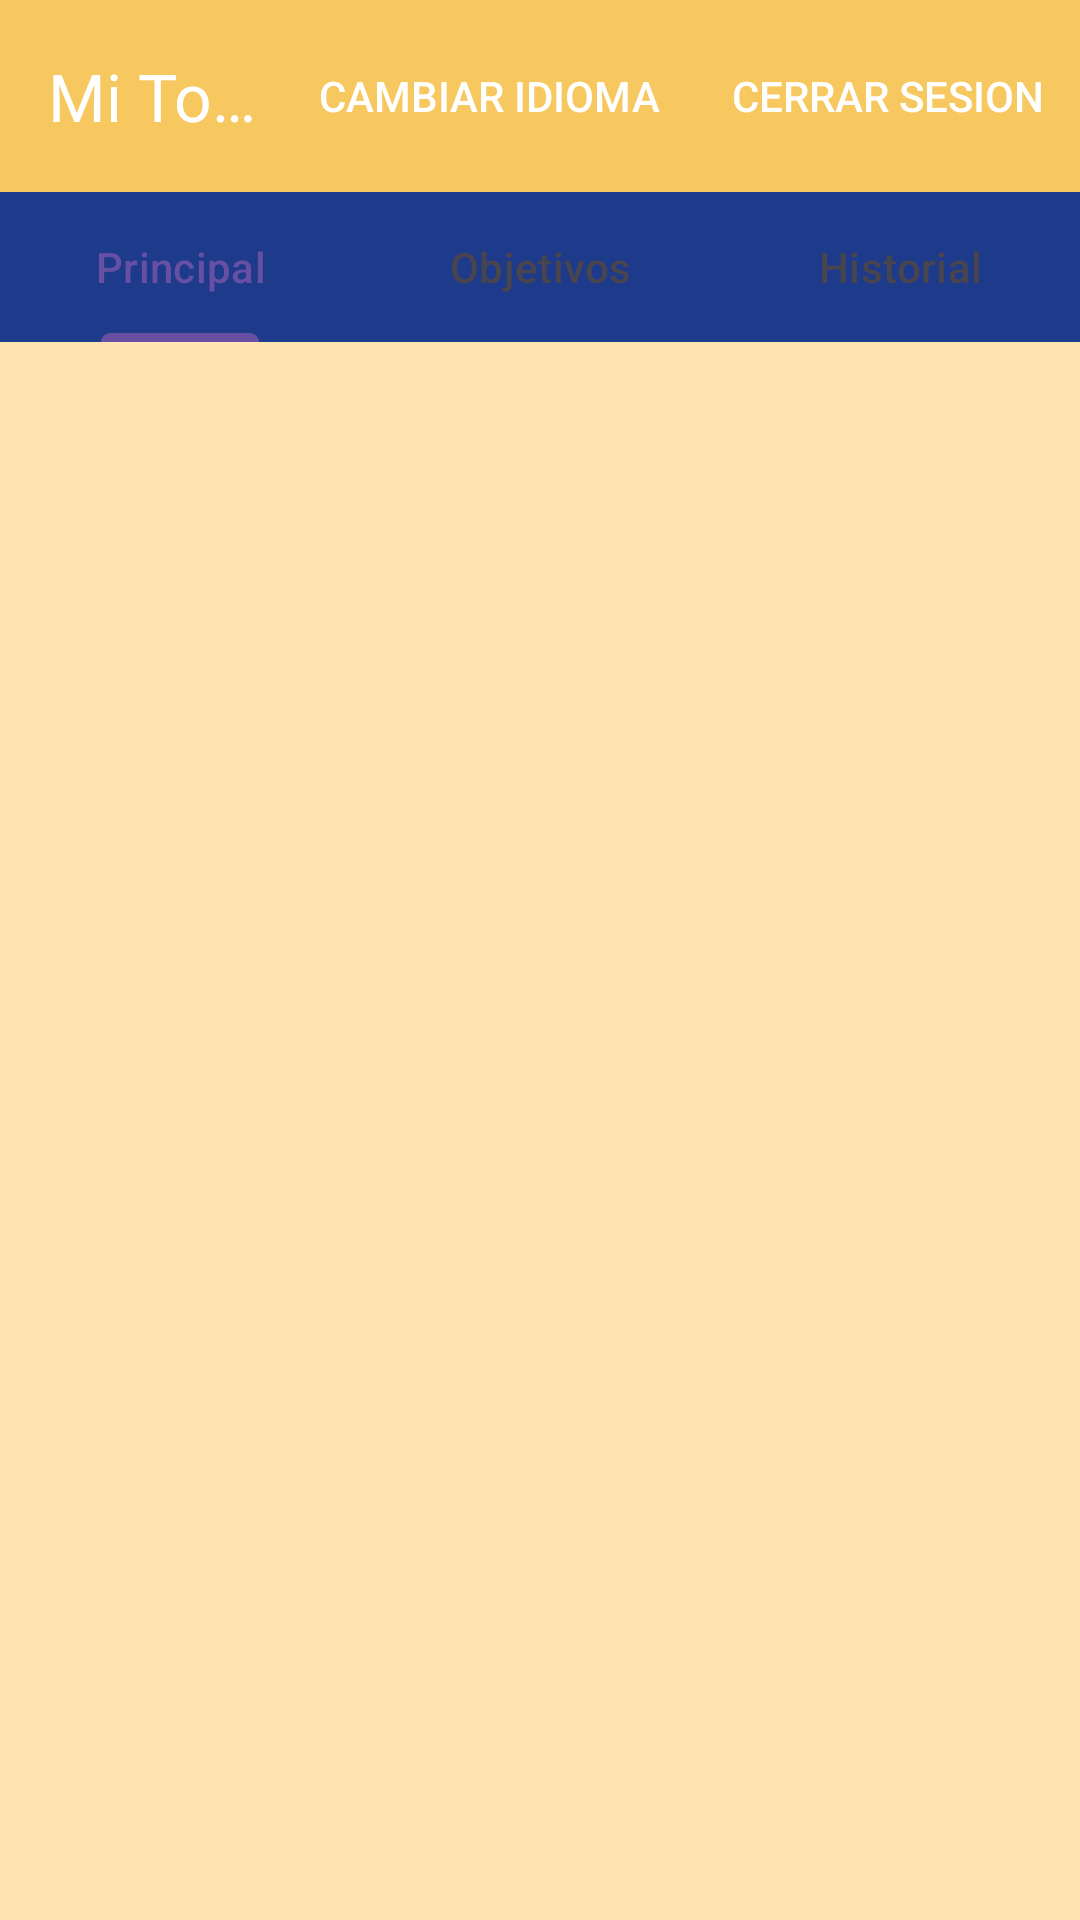

Write the Android layout XML for this screen, with the resource values it uses.
<!-- AndroidManifest.xml: application theme Theme.FinanPie -->
<!-- res/layout/activity_main.xml -->
<?xml version="1.0" encoding="utf-8"?>
<LinearLayout xmlns:android="http://schemas.android.com/apk/res/android"
    xmlns:app="http://schemas.android.com/apk/res-auto"
    xmlns:tools="http://schemas.android.com/tools"
    android:layout_width="match_parent"
    android:layout_height="match_parent"
    tools:context=".MainActivity"
    android:orientation="vertical">

    <include layout="@layout/toolbar" />

    <com.google.android.material.tabs.TabLayout
        android:id="@+id/tabLayout"
        android:layout_width="match_parent"
        android:layout_height="50dp"
        android:background="@color/background_primary">

        <com.google.android.material.tabs.TabItem
            android:id="@+id/tabPrincipal"
            android:layout_width="wrap_content"
            android:layout_height="wrap_content"
            android:text="Principal"
            />

        <com.google.android.material.tabs.TabItem
            android:id="@+id/tabObjetivos"
            android:layout_width="wrap_content"
            android:layout_height="wrap_content"
            android:text="Objetivos" />

        <com.google.android.material.tabs.TabItem
            android:id="@+id/tabHistorial"
            android:layout_width="wrap_content"
            android:layout_height="wrap_content"
            android:text="Historial" />
    </com.google.android.material.tabs.TabLayout>

    <androidx.viewpager2.widget.ViewPager2
        android:id="@+id/viewPager"
        android:layout_width="match_parent"
        android:layout_height="match_parent"

        android:background="@color/background_secondary"/>


</LinearLayout>
<!-- res/layout/toolbar.xml (included above) -->
<LinearLayout
    xmlns:android="http://schemas.android.com/apk/res/android"
    xmlns:app="http://schemas.android.com/apk/res-auto"
    xmlns:tools="http://schemas.android.com/tools"
    android:layout_width="match_parent"
    android:layout_height="wrap_content"
    android:orientation="vertical">

    <com.google.android.material.appbar.MaterialToolbar
        android:id="@+id/toolbar"
        android:layout_width="match_parent"
        android:layout_height="wrap_content"

        android:theme="@style/ThemeOverlay.MaterialComponents.Dark.ActionBar"
        app:title="Mi Toolbar"
        app:titleTextColor="@color/toolbar_text"
        app:menu="@menu/toolbar_menu"
        android:background="@color/toolbar_primary"
        />

</LinearLayout>
<!-- resources referenced by this layout -->
<resources>
  <color name="background_primary">#1E3A8A</color>
  <color name="background_secondary">#FFE5B4</color>
  <color name="toolbar_primary">#F6C85F</color>
  <color name="toolbar_text">#FFFFFF</color>
  <style name="Theme.FinanPie" parent="Base.Theme.FinanPie" />
  <style name="Base.Theme.FinanPie" parent="Theme.Material3.DayNight.NoActionBar">
          
          
      </style>
</resources>
